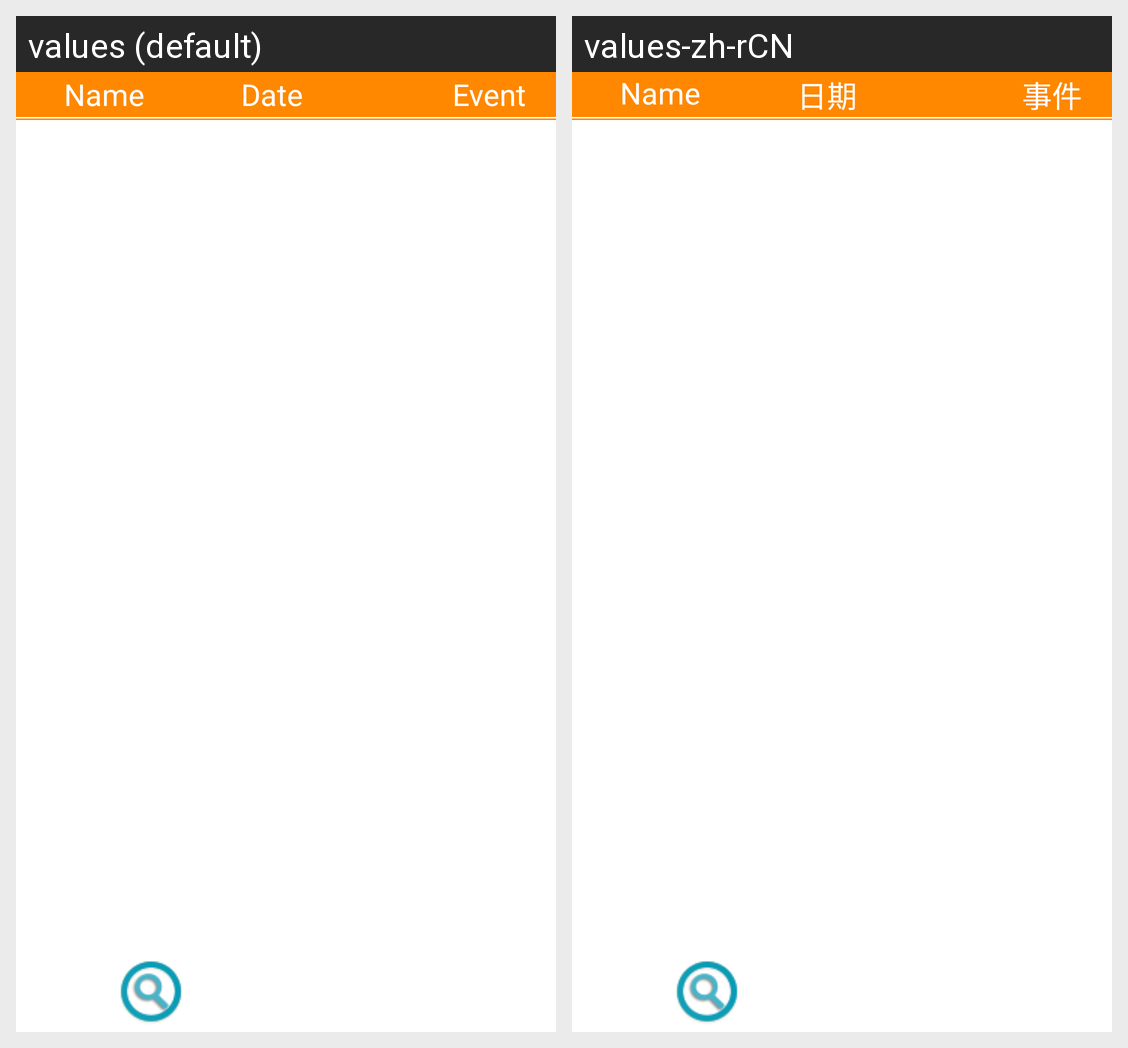

For this localized Android screen grid, give each drawn string resource with its value in every locale shown.
Android screen res/layout/systemlog.xml rendered under 2 locales, left to right: values (default), values-zh-rCN. Device: Nexus 5 (rendered at 1080×1920; each locale shown at half size, 540×960, under a caption strip naming it); theme android:Theme.NoTitleBar.
Strings drawn on this screen, with the default value and each locale's value (text and hints the layout hard-codes, and strings that could not be matched under every locale, appear in the picture but are not listed):

userlist_title_name
  values: Name
  values-zh-rCN: Name

System_Log_title_date
  values: Date
  values-zh-rCN: 日期

System_Log_title_event
  values: Event
  values-zh-rCN: 事件
